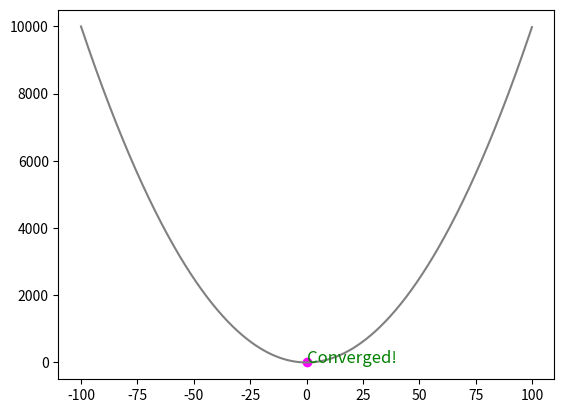

Write Python code to recreate this figure.
import numpy as np
import matplotlib.pyplot as plt

def function(x):
    return x**2

def y_derivative(x):
    return 2*x

x = np.arange(-100, 100, 0.1)
y = function(x)

current_pos = (90, function(x))
alpha = 0.09

converged = False 

for _ in range(1000):
    new_x = current_pos[0] - alpha * y_derivative(current_pos[0])
    new_y = function(new_x)
    current_pos = (new_x, new_y)

    if abs(y_derivative(current_pos[0])) < 1e-6 and not converged:
        converged = True

    plt.plot(x, y, color = 'gray')
    plt.scatter(current_pos[0], current_pos[1], color='magenta')
    
    if converged:
        plt.text(current_pos[0], current_pos[1], 'Converged!', color = 'green', fontsize = 12)
        plt.pause(3)
        break

    plt.pause(0.001)
    plt.clf()

